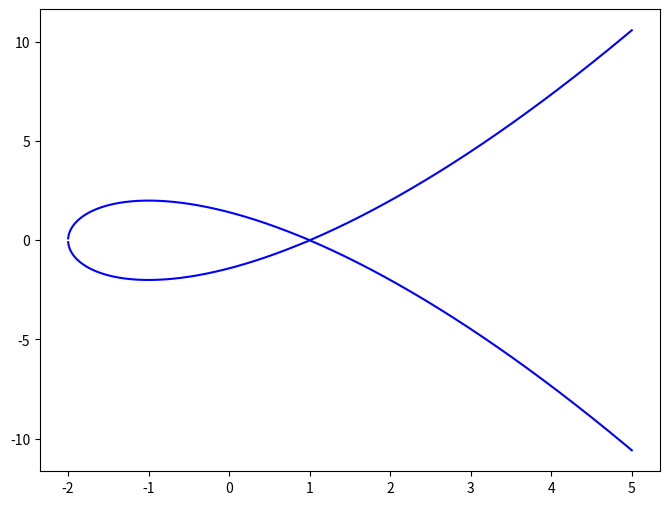

The matplotlib source for this figure: (Note: this script raises an exception after producing the figure.)
import numpy as np
import matplotlib.pyplot as plt

class RealEllipticCurve:
    """y^2 = x^3 + ax + b"""
    def __init__(self, a, b):
        self._a = a
        self._b = b

    def lift_x(self, x_vals):
        y_squared = x_vals**3 + self._a * x_vals + self._b
        valid = y_squared >= 0
        y_pos = np.sqrt(y_squared[valid])  
        y_neg = -y_pos
        return y_pos, y_neg, valid

Curve_33 = RealEllipticCurve(-3, 3)
Curve_65 = RealEllipticCurve(-6, 5)
# 以下两个为有奇点曲线
Curve00 = RealEllipticCurve(0, 0)
Curve_32 = RealEllipticCurve(-3, 2)
Curve_158 = RealEllipticCurve(-15, 8)

# 定义 x 的范围
x = np.linspace(-5, 5, 3000)  

# 计算 y 的正负分支
y_positive, y_negative, valid = Curve_32.lift_x(x)

# 绘图
plt.figure(figsize=(8, 6))
plt.plot(x[valid], y_positive,  color='blue')
plt.plot(x[valid], y_negative, color='blue')
plt.plot(x, m * x + c, color='gray')

plt.axhline(0, color='gray', linewidth=0.5, linestyle='--')
plt.axvline(0, color='gray', linewidth=0.5, linestyle='--')
# plt.axis('off')
plt.show()
